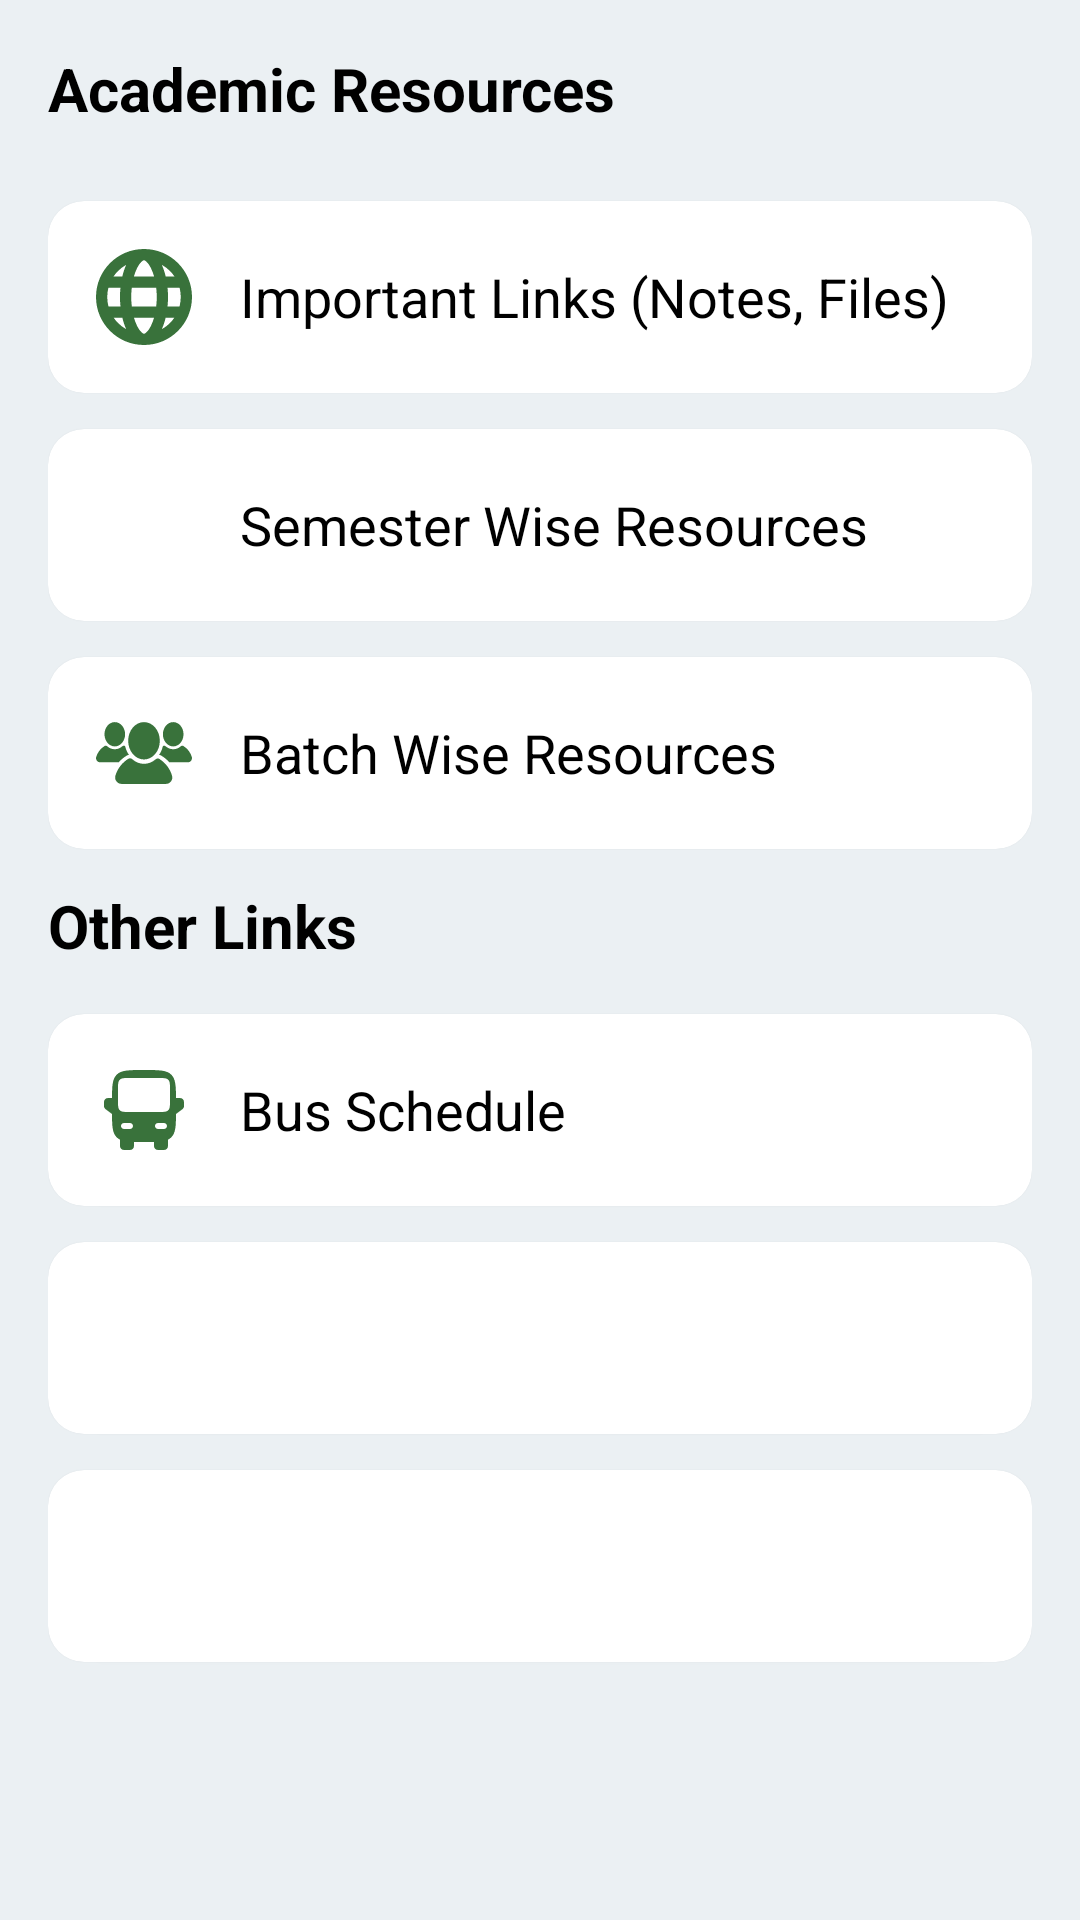

Produce the Android XML layout that renders to this screen, including the resource entries it uses.
<!-- AndroidManifest.xml: application theme Theme.IIUCPedia -->
<!-- res/layout/fragment_resources.xml -->
<?xml version="1.0" encoding="utf-8"?>
<androidx.core.widget.NestedScrollView xmlns:android="http://schemas.android.com/apk/res/android"
    android:layout_width="match_parent"
    android:layout_height="match_parent"
    android:background="@color/backgroundColor"
    android:clipToPadding="false"
    android:paddingTop="16dp"
    android:paddingBottom="16dp">

    <LinearLayout
        android:layout_width="match_parent"
        android:layout_height="wrap_content"
        android:orientation="vertical"
        android:paddingStart="16dp"
        android:paddingEnd="16dp">

        <TextView
            android:layout_width="match_parent"
            android:layout_height="wrap_content"
            android:text="Academic Resources"
            android:textSize="20sp"
            android:textColor="@color/black"
            android:textStyle="bold"
            android:layout_marginBottom="24dp" />

        <com.google.android.material.card.MaterialCardView
            android:id="@+id/cardDriveLinks"
            style="@style/listCardStyle">

            <LinearLayout
                style="@style/listLayoutStyle"
                >

                <ImageView
                    style="@style/listIconStyle"
                    android:src="@drawable/ic_link"
                    android:contentDescription="Drive Icon" />

                <TextView
                    android:id="@+id/openDriveLinks"
                    android:layout_width="wrap_content"
                    android:layout_height="wrap_content"
                    android:text="Important Links (Notes, Files)"
                    android:textSize="18sp"
                    android:textColor="@color/black" />
            </LinearLayout>
        </com.google.android.material.card.MaterialCardView>

        <com.google.android.material.card.MaterialCardView
            android:id="@+id/cardSemesterResourcesPage"
            style="@style/listCardStyle">

            <LinearLayout
                style="@style/listLayoutStyle">

                <ImageView
                    style="@style/listIconStyle"
                    android:src="@drawable/ic_semester"
                    android:contentDescription="Folder Icon" />

                <TextView
                    android:id="@+id/openSemesterResourcesPage"
                    android:layout_width="wrap_content"
                    android:layout_height="wrap_content"
                    android:text="Semester Wise Resources"
                    android:textSize="18sp"
                    android:textColor="@color/black" />
            </LinearLayout>
        </com.google.android.material.card.MaterialCardView>

        <com.google.android.material.card.MaterialCardView
            android:id="@+id/cardBatchWise"
            style="@style/listCardStyle">

            <LinearLayout
                style="@style/listLayoutStyle">

                <ImageView
                    style="@style/listIconStyle"
                    android:src="@drawable/ic_batch"
                    android:contentDescription="Group Icon" />

                <TextView
                    android:id="@+id/batchWise"
                    android:layout_width="wrap_content"
                    android:layout_height="wrap_content"
                    android:text="Batch Wise Resources"
                    android:textSize="18sp"
                    android:textColor="@color/black" />
            </LinearLayout>
        </com.google.android.material.card.MaterialCardView>

        <TextView
            android:layout_width="match_parent"
            android:layout_height="wrap_content"
            android:text="Other Links"
            android:textSize="20sp"
            android:textColor="@color/black"
            android:textStyle="bold"
            android:layout_marginBottom="16dp" />

        <com.google.android.material.card.MaterialCardView
            android:id="@+id/cardBusPage"
            style="@style/listCardStyle">

            <LinearLayout
                style="@style/listLayoutStyle">

                <ImageView
                    style="@style/listIconStyle"
                    android:src="@drawable/ic_bus"
                    android:contentDescription="Bus Icon" />

                <TextView
                    android:id="@+id/openBusPage"
                    android:layout_width="wrap_content"
                    android:layout_height="wrap_content"
                    android:text="Bus Schedule"
                    android:textSize="18sp"
                    android:textColor="@color/black" />
            </LinearLayout>
        </com.google.android.material.card.MaterialCardView>


        <com.google.android.material.card.MaterialCardView
            android:id="@+id/cardFacebookPage"
            style="@style/listCardStyle">

            <LinearLayout
                style="@style/listLayoutStyle">

                <ImageView
                    style="@style/listIconStyle"
                    android:src="@drawable/ic_fb"
                    android:contentDescription="Facebook Icon" />

                <TextView
                    android:id="@+id/openFacebookPage"
                    android:layout_width="wrap_content"
                    android:layout_height="wrap_content"
                    android:text=""
                    android:textSize="18sp"
                    android:textColor="@color/black" />
            </LinearLayout>
        </com.google.android.material.card.MaterialCardView>


        <com.google.android.material.card.MaterialCardView
            android:id="@+id/cardFacebookFemPage"
            style="@style/listCardStyle">

            <LinearLayout
                style="@style/listLayoutStyle">

                <ImageView
                    style="@style/listIconStyle"
                    android:src="@drawable/ic_fb"
                    android:contentDescription="Facebook Female Icon" />

                <TextView
                    android:id="@+id/openFacebookFemPage"
                    android:layout_width="wrap_content"
                    android:layout_height="wrap_content"
                    android:text=""
                    android:textSize="18sp"
                    android:textColor="@color/black" />
            </LinearLayout>
        </com.google.android.material.card.MaterialCardView>

    </LinearLayout>
</androidx.core.widget.NestedScrollView>
<!-- resources referenced by this layout -->
<resources>
  <color name="backgroundColor">#ebf0f3</color>
  <color name="black">#FF000000</color>
  <style name="listCardStyle">
          <item name="android:layout_width">match_parent</item>
          <item name="android:layout_height">wrap_content</item>
          <item name="android:clickable">true</item>
          <item name="android:focusable">true</item>
          <item name="android:layout_marginBottom">12dp</item>
          <item name="android:elevation">4dp</item>
          <item name="android:stateListAnimator">@null</item>
          <item name="cardCornerRadius">12dp</item>
      </style>
  <style name="listIconStyle">
          <item name="android:layout_marginEnd">16dp</item>
          <item name="tint">@color/Green</item>
          <item name="android:layout_width">32dp</item>
          <item name="android:layout_height">32dp</item>
      </style>
  <style name="listLayoutStyle">
          <item name="android:orientation">horizontal</item>
          <item name="android:gravity">center_vertical</item>
          <item name="android:layout_height">wrap_content</item>
          <item name="android:layout_width">match_parent</item>
          <item name="android:padding">16dp</item>
      </style>
  <style name="Theme.IIUCPedia" parent="Theme.MaterialComponents.DayNight.NoActionBar">
          <item name="colorPrimary">#00695C</item>
          <item name="colorPrimaryVariant">#003E36</item>
          <item name="colorOnPrimary">@color/white</item>
          <item name="colorSecondary">#003231</item>
          <item name="colorSecondaryVariant">#00695C</item>
          <item name="colorOnSecondary">@color/black</item>
  
          <item name="colorSurface">@color/white</item>
          <item name="colorOnSurface">#333333</item>
          <item name="backgroundColor">@color/white</item>
          <item name="colorPrimaryContainer">#8A562B</item>
          <item name="colorOnPrimaryContainer">#F2E9D0</item>
          <item name="colorSecondaryContainer">#004D40</item>
          <item name="colorOnSecondaryContainer">#FFFFFF</item>
  
          <item name="android:statusBarColor">@color/white</item>
          <item name="android:navigationBarColor">@color/white</item>
          <item name="android:windowLightStatusBar">true</item>
  
          <item name="bottomNavigationStyle">@style/Widget.App.BottomNavigationView</item>
      </style>
  <color name="Green">#39723B</color>
  <color name="white">#FFFFFFFF</color>
  <style name="Widget.App.BottomNavigationView" parent="Widget.MaterialComponents.BottomNavigationView">
          <item name="itemBackground">@drawable/nav_item_background</item>
          <item name="itemPaddingTop">12dp</item>
          <item name="itemPaddingBottom">12dp</item>
      </style>
  <!-- drawable nav_item_background (drawable) -->
  <?xml version="1.0" encoding="utf-8"?>
  <selector xmlns:android="http://schemas.android.com/apk/res/android">
      <item android:state_checked="true">
          <shape android:shape="rectangle">
              <solid android:color="#E8F5E9" />
              <corners android:radius="32dp" />
              <padding android:left="8dp" android:right="8dp" android:top="4dp" android:bottom="4dp" />
          </shape>
      </item>
  
      <item android:state_checked="false">
          <shape android:shape="rectangle">
              <solid android:color="@android:color/transparent" />
          </shape>
      </item>
  </selector>
</resources>
